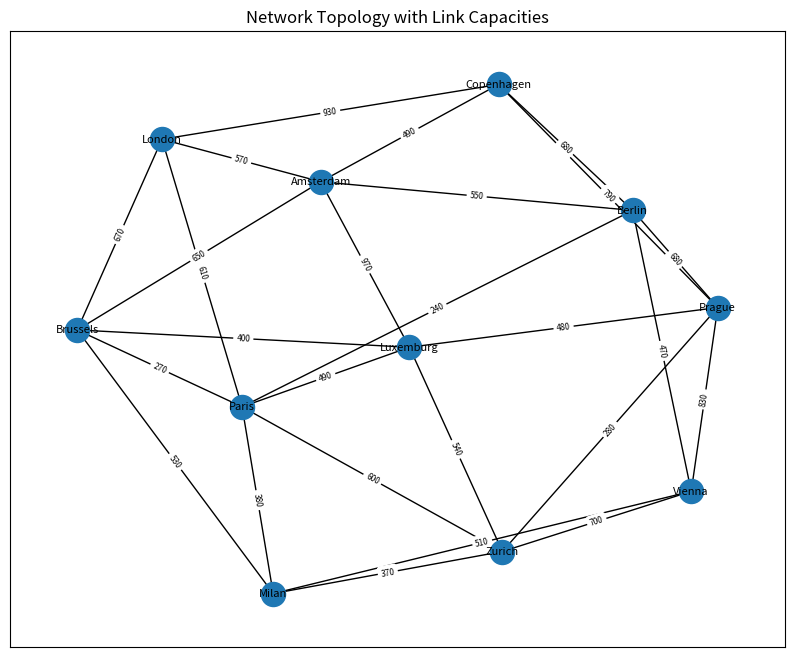

Reproduce this figure in Python. (Note: this script raises an exception after producing the figure.)

import random
import copy
import networkx as nx
import matplotlib.pyplot as plt
import os
import seaborn as sns

class net_graph:
    INFINITY = 100000  # 无限大的边值

    def __init__(self) -> None:
        # 邻接矩阵
        self.graph = {
            "Copenhagen": {"London": 1, "Amsterdam": 1, "Berlin":1},
            "London": {"Copenhagen": 1, "Amsterdam": 1, "Brussels": 1, "Paris":1},
            "Amsterdam": {"Copenhagen": 1, "London": 1, "Brussels": 1, "Luxemburg": 1, "Berlin": 1},
            "Berlin": {"Copenhagen": 1, "Amsterdam": 1, "Paris": 1, "Prague": 1, "Vienna":1},
            "Brussels": {"London": 1, "Amsterdam": 1, "Luxemburg": 1, "Paris":1},
            "Luxemburg": {"Amsterdam": 1, "Prague": 1, "Zurich": 1, "Paris":1, "Brussels":1},
            "Prague": {"Copenhagen": 1, "Berlin": 1, "Vienna": 1, "Zurich": 1, "Luxemburg": 1},
            "Paris": {"London": 1, "Brussels": 1, "Luxemburg": 1, "Berlin":1, "Zurich":1, "Milan":1},
            "Zurich": {"Luxemburg": 1, "Prague": 1, "Vienna": 1, "Milan": 1, "Milan": 1},
            "Vienna": {"Berlin": 1, "Prague": 1, "Zurich": 1, "Milan": 1},
            "Milan": {"Paris": 1, "Brussels": 1, "Zurich": 1, "Vienna": 1},
        }

        # 设置随机数种子
        random.seed(42)

        # 随机生成边权重
        for node in self.graph:
            for adj_node in self.graph[node]:
                self.graph[node][adj_node] = random.randint(1, 5)
                self.graph[adj_node][node] = self.graph[node][adj_node]

        # 随机生成边容量
        self.link_capacity = copy.deepcopy(self.graph)
        for node in self.graph:
            for adj_node in self.graph[node]:
                self.link_capacity[node][adj_node] = random.randint(20, 100)*10
                self.link_capacity[adj_node][node] = self.link_capacity[node][adj_node]

        # 生成n*(n-1)条流量，流量大小从[10,100]的区间随机生成
        self.flow = dict()        
        for src in self.graph.keys():
            self.flow[src] = dict()
            for des in self.graph.keys():
                if des != src: 
                    self.flow[src][des] = random.randint(10, 100) 

    def draw_graph(self):
        G = nx.Graph()

        # 添加节点和边
        for node in self.graph:
            for adj_node in self.graph[node]:
                G.add_edge(node, adj_node, weight=self.link_capacity[node][adj_node])

        pos = nx.spring_layout(G, k=5)  # 布局算法

        plt.figure(figsize=(10, 8))

        # 绘制节点
        nx.draw_networkx_nodes(G, pos)
        nx.draw_networkx_labels(G, pos, font_size=8)

        # 绘制边
        edges = G.edges(data=True)
        nx.draw_networkx_edges(G, pos)

        # 标注边的容量
        edge_labels = {(u, v): f'{d["weight"]}' for u, v, d in edges}

        nx.draw_networkx_edge_labels(G, pos, edge_labels=edge_labels, font_size=6)

        plt.title("Network Topology with Link Capacities")

        script_dir = os.path.dirname(os.path.abspath(__file__))
        file_path = os.path.join(script_dir, "network_topology.png")

        plt.savefig(file_path, format="png", bbox_inches='tight', dpi=500)
        plt.close()

    def draw_traffic_heatmap(self):
        # 获取流量矩阵的行列（即节点列表）
        nodes = list(self.flow.keys())

        # 创建流量矩阵
        traffic_matrix = []
        for src in nodes:
            row = [self.flow[src].get(des, 0) for des in nodes]
            traffic_matrix.append(row)

        # 使用Seaborn绘制热力图
        plt.figure(figsize=(10, 8))
        sns.heatmap(traffic_matrix, xticklabels=nodes, yticklabels=nodes, cmap="YlGnBu", annot=True, fmt="d")

        # 设置标题和标签
        plt.title("Traffic Matrix Heatmap")
        plt.xlabel("Destination")
        plt.ylabel("Source")

        # 保存热力图
        script_dir = os.path.dirname(os.path.abspath(__file__))
        file_path = os.path.join(script_dir, "traffic_matrix_heatmap.png")
        plt.savefig(file_path, format="png", bbox_inches='tight', dpi=500)
        plt.close()

# 示例用法
if __name__ == "__main__":
    ng = net_graph()
    ng.draw_graph()  # 绘制网络拓扑
    ng.draw_traffic_heatmap()  # 绘制流量矩阵热力图
